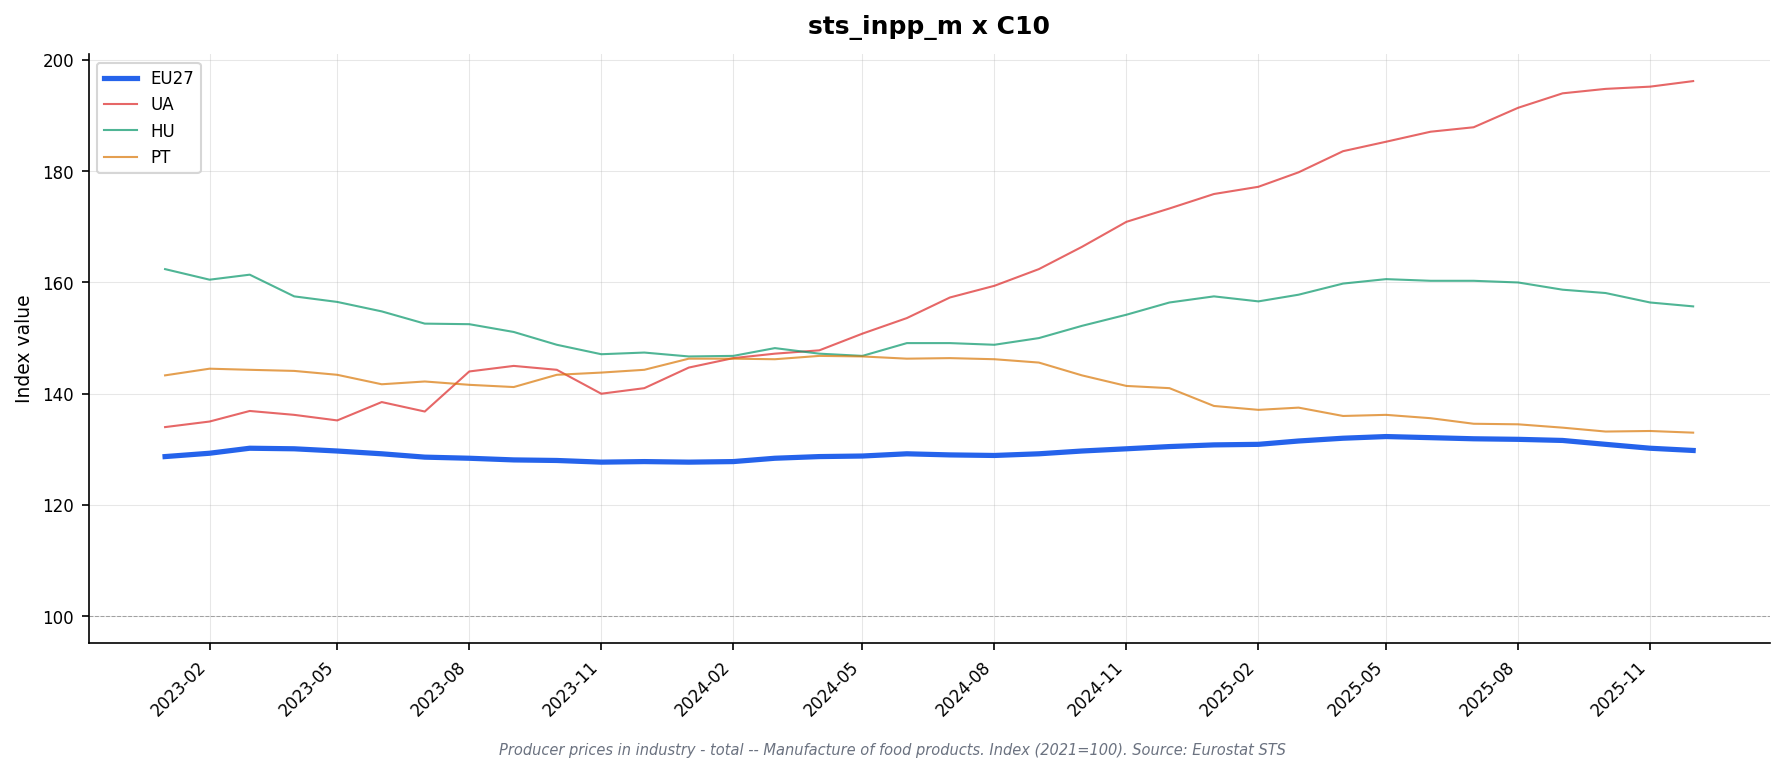

The data file committed next to this chart (first rows):
freq, indic_bt, nace_r2, s_adj, unit, geo\TIME_PERIOD, 2023-01, 2023-02, 2023-03, 2023-04, 2023-05, 2023-06, 2023-07, 2023-08, 2023-09, 2023-10, 2023-11, 2023-12, 2024-01, 2024-02, 2024-03, 2024-04, 2024-05, 2024-06
M, PRC_PRR, C10, NSA, I21, AT, 118.4, 118.4, 119.1, 118.9, 118.8, 119.3, 119.3, 118.7, 118.5, 118.3, 118.4, 118.7, 118.7, 118.4, 118.8, 118.6, 118.8, 118.8
M, PRC_PRR, C10, NSA, I21, BE, 134.3, 136.7, 136.2, 136.5, 136.4, 135.2, 134.2, 134.1, 132.5, 132.6, 132.7, 133.1, 132.7, 136.2, 140.6, 142.4, 139.7, 141.8
M, PRC_PRR, C10, NSA, I21, BG, 133.0, 132.8, 132.8, 131.1, 130.2, 129.3, 129.3, 129.7, 128.9, 127.9, 127.8, 127.8, 128.2, 128.4, 128.1, 128.2, 128.2, 128.2
M, PRC_PRR, C10, NSA, I21, CH, 103.5, 103.3, 105.9, 106.0, 106.0, 105.5, 105.7, 105.6, 105.5, 105.7, 105.7, 105.8, 105.8, 106.1, 106.1, 106.4, 106.4, 107.1
M, PRC_PRR, C10, NSA, I21, CZ, 133.6, 134.0, 133.6, 132.6, 131.5, 131.0, 130.4, 129.7, 128.8, 128.3, 127.9, 127.9, 128.3, 128.6, 129.3, 129.1, 128.4, 127.9
M, PRC_PRR, C10, NSA, I21, DE, 130.1, 130.7, 131.2, 131.3, 131.0, 130.9, 130.6, 129.8, 129.2, 128.7, 128.6, 128.8, 128.4, 128.4, 129.6, 130.6, 131.0, 131.5
M, PRC_PRR, C10, NSA, I21, DK, 126.7, 128.1, 129.3, 129.5, 130.3, 130.3, 129.7, 129.6, 129.5, 129.3, 128.9, 128.2, 128.2, 128.0, 128.9, 128.7, 128.8, 128.6
M, PRC_PRR, C10, NSA, I21, EA19, 127.6, 128.3, 129.1, 129.2, 128.8, 128.3, 127.9, 127.6, 127.4, 127.2, 127.0, 127.2, 127.2, 127.3, 128.0, 128.4, 128.4, 128.8
M, PRC_PRR, C10, NSA, I21, EA20, 127.7, 128.3, 129.2, 129.3, 129.0, 128.5, 128.1, 127.9, 127.6, 127.5, 127.3, 127.5, 127.6, 127.6, 128.4, 128.7, 128.8, 129.2
M, PRC_PRR, C10, NSA, I21, EA21, 127.7, 128.4, 129.2, 129.3, 129.0, 128.5, 128.1, 127.9, 127.6, 127.5, 127.3, 127.5, 127.6, 127.6, 128.4, 128.7, 128.8, 129.2
M, PRC_PRR, C10, NSA, I21, EL, 116.6, 117.1, 117.2, 117.9, 118.2, 118.7, 119.5, 120.5, 121.3, 121.2, 121.3, 121.7, 122.0, 122.6, 122.9, 123.1, 123.1, 122.7
M, PRC_PRR, C10, NSA, I21, ES, 127.1, 128.1, 129.3, 129.1, 129.1, 129.2, 129.6, 130.7, 131.1, 131.3, 131.3, 131.9, 132.8, 132.4, 132.5, 131.7, 132.3, 132.7
M, PRC_PRR, C10, NSA, I21, EU27_2020, 128.7, 129.3, 130.2, 130.1, 129.7, 129.2, 128.6, 128.4, 128.1, 128.0, 127.7, 127.8, 127.7, 127.8, 128.4, 128.7, 128.8, 129.2
M, PRC_PRR, C10, NSA, I21, FI, 125.4, 125.3, 127.4, 127.1, 127.0, 126.8, 126.4, 125.0, 124.3, 124.4, 125.0, 125.6, 126.3, 126.0, 125.8, 125.2, 125.7, 125.3
M, PRC_PRR, C10, NSA, I21, FR, 128.6, 129.6, 132.0, 132.7, 132.3, 131.4, 130.6, 129.6, 128.9, 128.3, 127.6, 127.6, 127.2, 126.9, 127.1, 126.9, 127.3, 127.1
M, PRC_PRR, C10, NSA, I21, HR, 120.1, 119.5, 120.3, 120.4, 121.1, 121.7, 121.3, 121.6, 120.8, 120.6, 120.3, 119.6, 120.5, 120.0, 120.6, 121.0, 120.6, 121.7
M, PRC_PRR, C10, NSA, I21, HU, 162.4, 160.5, 161.4, 157.5, 156.5, 154.8, 152.6, 152.5, 151.1, 148.8, 147.1, 147.4, 146.7, 146.8, 148.2, 147.2, 146.8, 149.1
M, PRC_PRR, C10, NSA, I21, IE, 114.0, 114.2, 114.9, 113.2, 113.7, 113.2, 110.7, 111.5, 111.6, 111.8, 110.8, 110.8, 111.5, 112.1, 111.9, 112.8, 112.0, 112.7
M, PRC_PRR, C10, NSA, I21, IT, 123.4, 123.4, 123.8, 123.9, 122.9, 122.2, 121.9, 122.1, 122.2, 122.2, 122.1, 122.2, 122.1, 121.6, 121.9, 121.8, 122.0, 121.8
M, PRC_PRR, C10, NSA, I21, LT, 127.1, 126.0, 127.0, 126.8, 126.9, 127.3, 125.7, 125.2, 126.2, 127.8, 126.5, 126.5, 126.8, 126.0, 127.3, 127.4, 127.4, 128.7
M, PRC_PRR, C10, NSA, I21, MK, 130.1, 128.5, 125.5, 125.2, 123.9, 122.9, 122.2, 122.3, 122.3, 122.3, 122.0, 122.9, 123.0, 123.5, 123.5, 124.6, 126.2, 125.6
M, PRC_PRR, C10, NSA, I21, NL, 130.7, 130.6, 130.9, 131.2, 130.4, 130.1, 128.8, 128.7, 128.7, 129.0, 128.8, 128.7, 128.9, 129.4, 130.4, 131.8, 131.2, 132.9
M, PRC_PRR, C10, NSA, I21, NO, 127.9, 129.3, 131.6, 132.3, 132.0, 132.6, 132.8, 131.2, 130.4, 131.6, 134.3, 133.3, 133.3, 135.5, 136.1, 136.6, 137.3, 135.4
M, PRC_PRR, C10, NSA, I21, PL, 132.9, 133.3, 134.2, 133.4, 131.8, 130.7, 128.2, 127.4, 127.8, 127.7, 126.8, 126.0, 124.9, 124.0, 124.2, 123.3, 123.9, 124.5
M, PRC_PRR, C10, NSA, I21, PT, 143.3, 144.5, 144.3, 144.1, 143.4, 141.7, 142.2, 141.6, 141.2, 143.4, 143.8, 144.3, 146.3, 146.3, 146.2, 146.8, 146.7, 146.3
M, PRC_PRR, C10, NSA, I21, RO, 135.7, 134.3, 137.2, 137.0, 136.4, 136.2, 136.3, 135.7, 135.4, 135.1, 135.1, 135.1, 135.0, 135.0, 135.1, 135.1, 135.5, 135.9
M, PRC_PRR, C10, NSA, I21, SE, 128.4, 129.4, 130.5, 129.9, 129.8, 130.1, 130.1, 129.6, 128.4, 128.4, 127.5, 127.5, 127.9, 129.1, 129.3, 130.7, 131.8, 131.8
M, PRC_PRR, C10, NSA, I21, SI, 130.4, 133.2, 133.9, 135.2, 134.5, 133.4, 134.0, 131.7, 132.6, 132.2, 131.5, 131.5, 132.6, 131.8, 131.2, 130.8, 132.0, 132.5
M, PRC_PRR, C10, NSA, I21, TR, , , , , , , , , , , , , , , , , , 
M, PRC_PRR, C10, NSA, I21, UA, 134.0, 135.0, 136.9, 136.2, 135.2, 138.5, 136.8, 144.0, 145.0, 144.3, 140.0, 141.0, 144.7, 146.4, 147.2, 147.8, 150.8, 153.6
